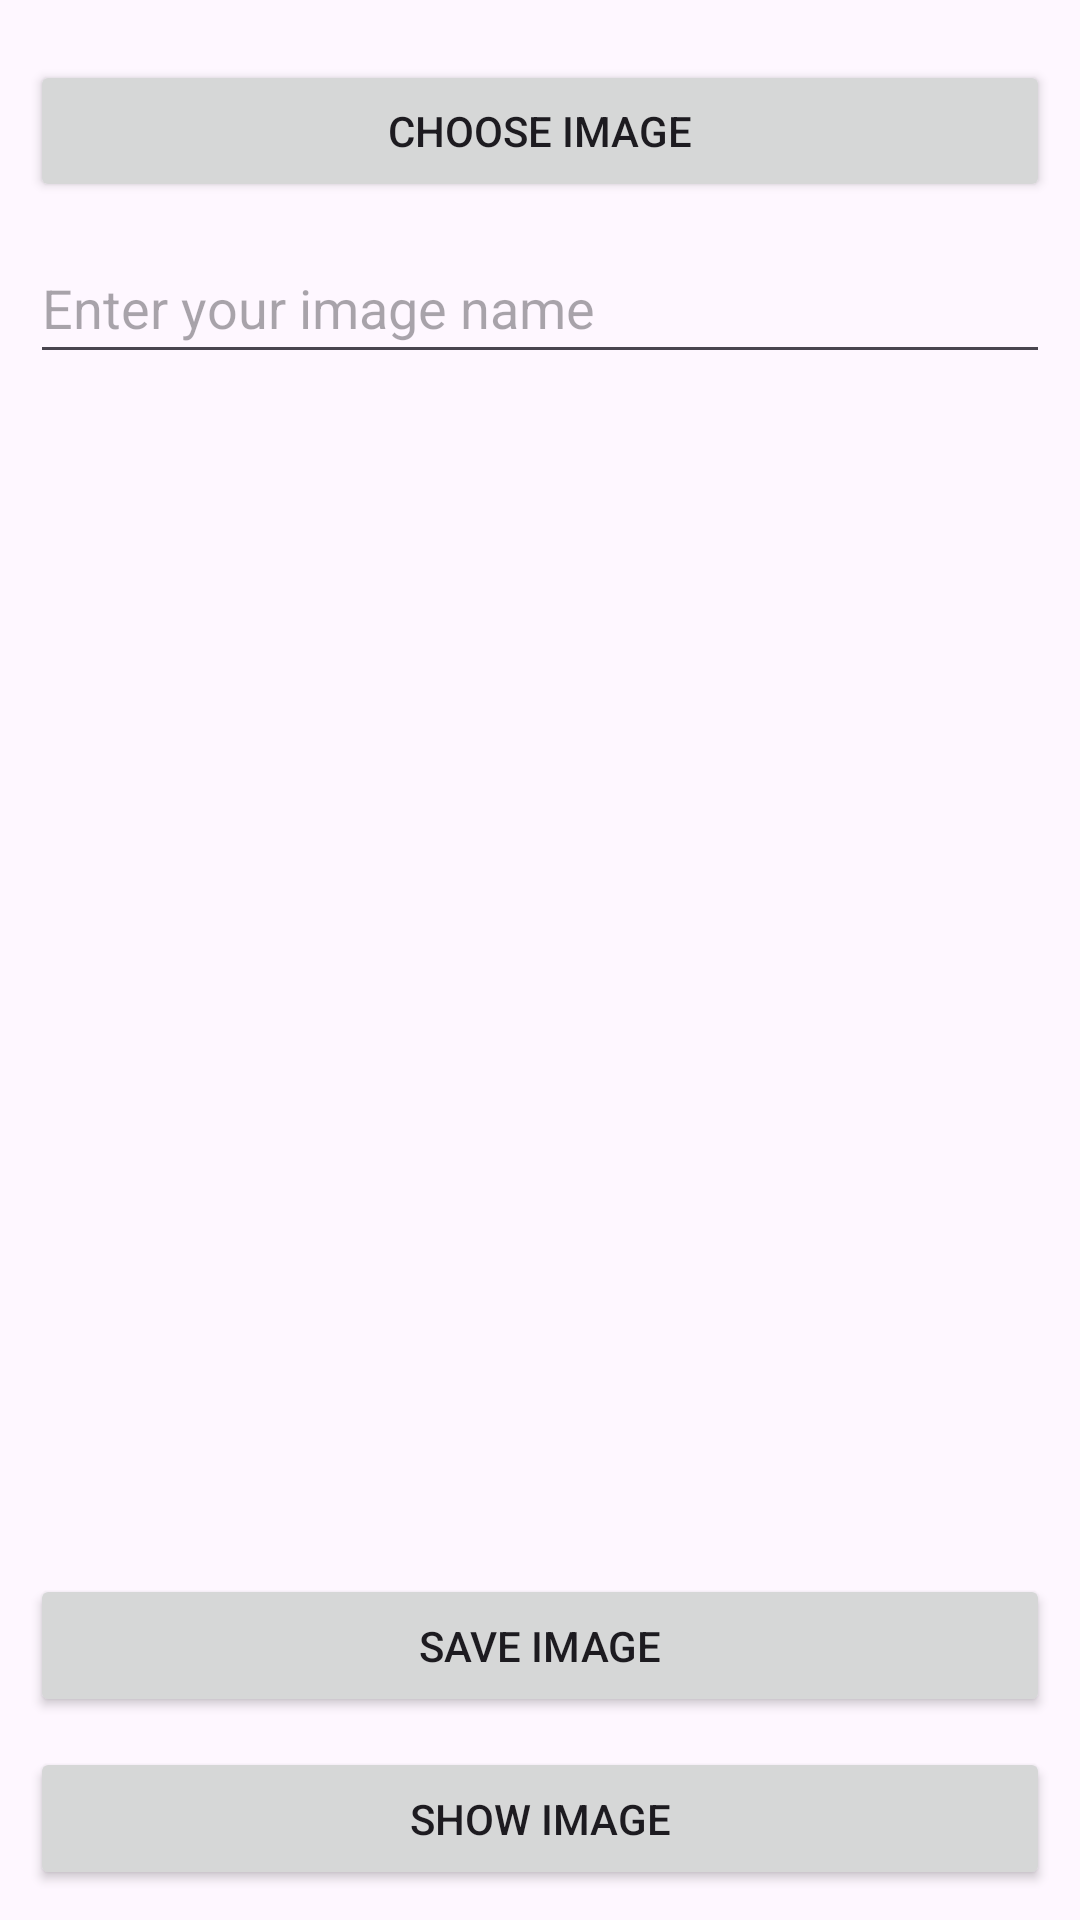

Layout XML and referenced resources for this Android screen:
<!-- AndroidManifest.xml: application theme Theme.PhotoStorage -->
<!-- res/layout/activity_main.xml -->
<?xml version="1.0" encoding="utf-8"?>
<LinearLayout xmlns:android="http://schemas.android.com/apk/res/android"
    xmlns:app="http://schemas.android.com/apk/res-auto"
    xmlns:tools="http://schemas.android.com/tools"
    android:layout_width="match_parent"
    android:layout_height="match_parent"
    android:orientation="vertical"
    android:padding="10dp"
    android:weightSum="3"
    tools:context=".MainActivity">

    <Button
        android:text="Choose Image"
        android:layout_marginTop="10dp"
        android:layout_weight="0.25"
        android:id="@+id/imageChooseButtonId"
        android:layout_width="match_parent"
        android:layout_height="0dp"/>

    <EditText
        android:layout_marginTop="10dp"
        android:layout_weight="0.25"
        android:hint="Enter your image name"
        android:id="@+id/imageNameEditTextId"
        android:layout_width="match_parent"
        android:layout_height="0dp"/>


    <ImageView
        android:id="@+id/imageViewId"
        android:layout_weight="2"
        android:layout_marginTop="10dp"
        android:layout_width="match_parent"
        android:layout_height="0dp"/>

    <ProgressBar
        android:visibility="gone"
        android:layout_weight="0.16"
        android:layout_gravity="center"
        android:id="@+id/progressId"
        android:layout_width="wrap_content"
        android:layout_height="wrap_content"/>


    <Button
        android:text="Save Image"
        android:layout_marginTop="10dp"
        android:layout_weight="0.25"
        android:id="@+id/saveImageButtonId"
        android:layout_width="match_parent"
        android:layout_height="0dp"/>

    <Button
        android:text="Show Image"
        android:layout_marginTop="10dp"
        android:layout_weight="0.25"
        android:id="@+id/showImageButtonId"
        android:layout_width="match_parent"
        android:layout_height="0dp"/>

</LinearLayout>
<!-- resources referenced by this layout -->
<resources>
  <style name="Theme.PhotoStorage" parent="Base.Theme.PhotoStorage" />
  <style name="Base.Theme.PhotoStorage" parent="Theme.Material3.DayNight.NoActionBar">
          
          
      </style>
</resources>
